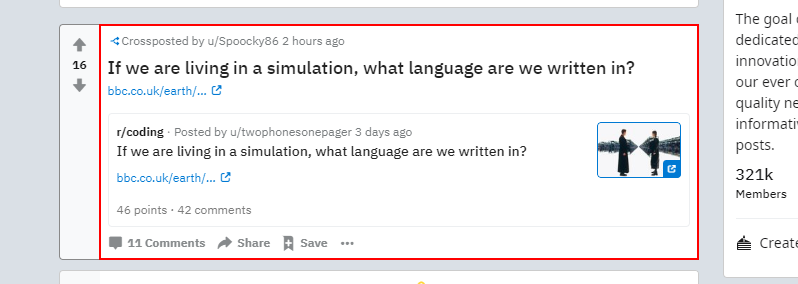
Task: ToborInc Main


Workflow: LoadArticlesTech

Step 1 [try]: click on the link in window 'Technology - BBC News' (chrome.exe)

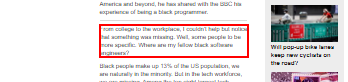
Step 2: get-text from the paragraph

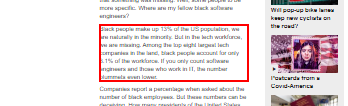
Step 3: get-text from the paragraph

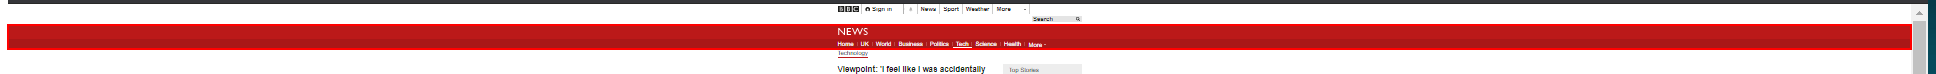
Step 4: get-attribute of the element

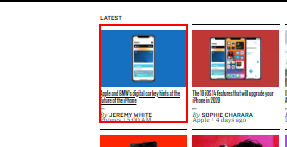
Step 5 [try]: click on the link

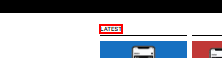
Step 6: Find Element 'SPAN' on the element 'Latest'

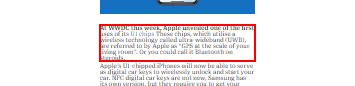
Step 7: get-text from the paragraph

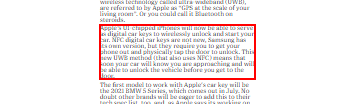
Step 8: get-text from the paragraph

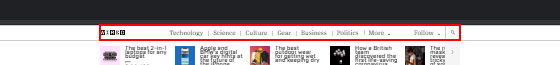
Step 9: get-attribute of the element

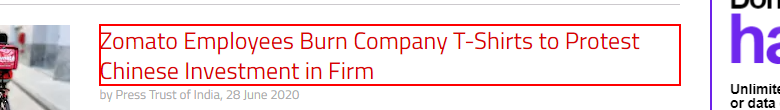
Step 10 [try]: click on the element

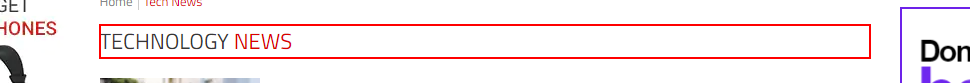
Step 11: Find Element 'SPAN' on the heading

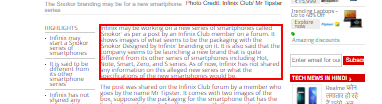
Step 12: get-text from the paragraph

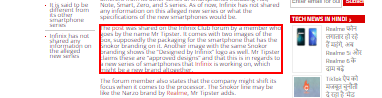
Step 13: get-text from the paragraph

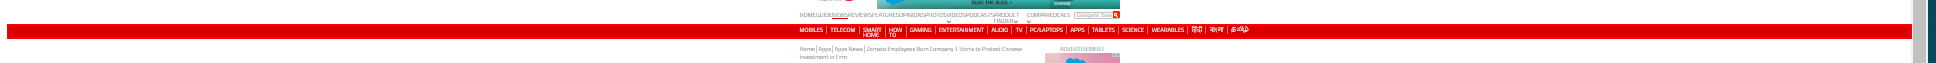
Step 14: get-attribute of the element